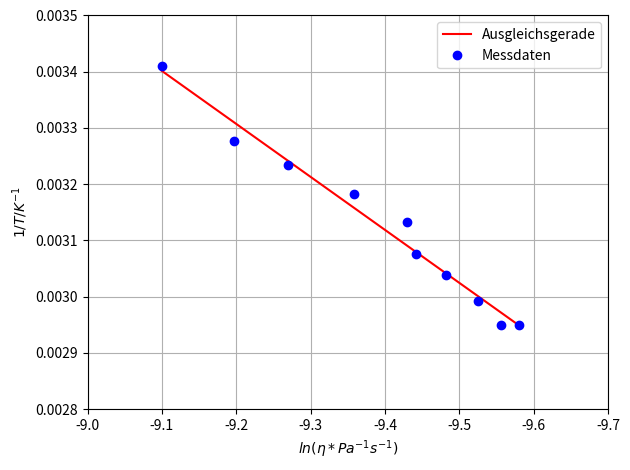

Write the Python code that produced this figure.
import matplotlib.pyplot as plt
import numpy as np
from scipy.optimize import curve_fit

y=np.array([0.003411, 0.003277, 0.003235, 0.003183, 0.003133, 0.003076, 0.003038, 0.002993, 0.002949, 0.002949])
x=np.array([-9.0996, -9.197, -9.270, -9.359, -9.430, -9.442, -9.482, -9.525, -9.556, -9.580])


def f(x, m, b):         #ausgeichsgrade
    return m*x+b

params, covariance = curve_fit(f, x, y)
errors = np.diag(covariance)

print('m:', params[0], '+-', errors[0])
print('b:', params[1], '+-', errors[1])

plt.plot(x, f(x, *params), 'r-', label = r'Ausgleichsgerade')       #ausgleichsgrade


plt.plot(x, y, 'bo', label=r'Messdaten')
plt.xlabel(r'${ln(\eta*Pa^{-1}s^{-1})}$')
plt.xlim(-9.000,-9.700)

plt.ylabel(r'$1/T/K^{-1}$')
plt.ylim(0.002800, 0.003500)

plt.grid()

plt.legend(loc='best')

plt.tight_layout()

plt.show()


plt.savefig('GraphViskosität.pdf')
